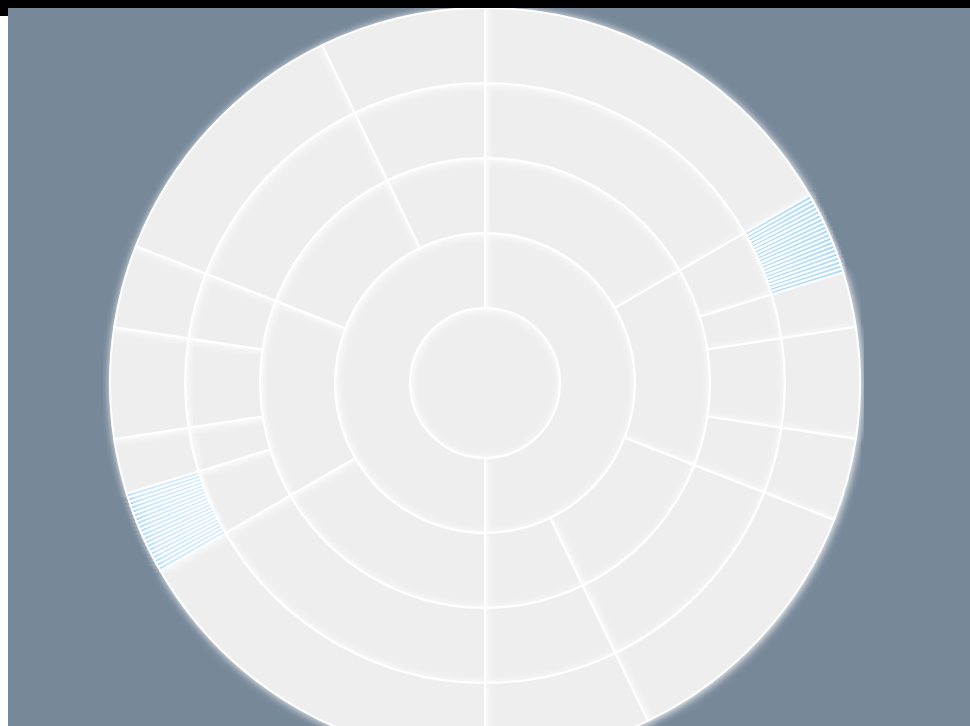
D3 v4 page, settled after 360 driven frames (6 s of simulated time); the page loaded 1 data file(s).


    $(document).ready(function () {
        var lineData = [] //added to the library specifically for line smoothing.

        var a = 1;
        var emd = new EMD3();
        var categories = ["Jan", "Feb", "Mar", "Apr", "May", "Jun", "Jul", "Aug", "Sep", "Oct", "Nov", "Dec"];
        var values = [2, 2, 2, 20, 25, 29, 21, 12, 20, 12, 2, 2];
        //emd.MakeSimpleHorBarChart(categories, values, "Some text", "aquamarine", "#chartDiv");
        var data = [
       {
           "x-axis": "",
           "High": 40,
           "Medium": 40,
           "Low": 40,
       }
         //{
         //    "x-axis": "",
         //    "RTU": 2,
         //    "Interior Lights": 30,
         //    "Exterior Lights": 271,
         //    "Thermostats": 125,
         //}
        ];
        var chartSetup = {
            xAxisKey:"x-axis",
            colors:["#02738B","#0092B1","#00A4C7"],
            yaxisTickFormat:d3.format(".2f"),
            percentageScale:false,
            yAxisText:"ekWh/sf/yr",
            metaData:[
        {
            category:"EUI",
            units: "ekWh/sf/yr",
        axisDomain:[0,120],
        itemLegend:true,
        "items":[{
            name:"BranchEUI",
            value:60,
            color: "#222222",
            type:"line"
        },
        {
            name:"TargetEUI",
            value:50,
            color: "#24D936",
            type:"circle"
        },
        {
            name:"PortfolioEUI",
            value:100,
            color: "#FF932F",
            type:"circle"
        }]
    },
    ]
    }
        emd.makeSunburstChart("#chartDiv"); //alternatively allow to pass in data vs. load external data vs. ajax etc.
        
    });

    $("#slider").on("change", function () {
        console.log(this.value)
        //update();
        //$("#range").html($("#slider").val());
        //clearInterval(timer);
        //$("button").html("Play");
    });

    function add(a, b) {
        return a + b;
    }



    

// ── EMD3.js
function DataSampling(dataInbound) {
    this.maxDataLength = 1000;
    this.dataArray = dataInbound;
    this.startArrLength = this.dataArray.length
    this.endArray = [];
    this.minObject = {};
    this.maxObject = {};
}

DataSampling.prototype = {
    constructor: DataSampling,
    SimpleDownSample: function () {
        
        var skipCount = Math.ceil(this.startArrLength / this.maxDataLength);
        console.log("Skipcount:", skipCount)
        for(var i = 0; i < this.startArrLength; i+=skipCount)
        {
            var index = i / skipCount;
            console.log(index)
            this.endArray[index] = this.dataArray[i];
            if (this.startArrLength - i < skipCount) {
                break;
            }
        }
        //sort, then find min and max
        var b = [].concat(this.dataArray); // clones "a"
        b.sort(function (a, b) { return a.value - b.value; });
        this.minObject = b[0];
        this.maxObject = b[b.length - 1];
        //var min = Math.max.apply(Math, this.dataArray.map(function (o) { return o.value; })) //include max
        
        //var max = Math.min.apply(Math, this.dataArray.map(function (o) { return o.value; })) //include min
        this.endArray.push(this.maxObject);
        this.endArray.push(this.minObject);
        this.endArray.sort(function (a, b) {
            // Turn your strings into dates, and then subtract them
            // to get a value that is either negative, positive, or zero.
            return (b.timestamp - a.timestamp);
        });

        console.log("Downsampled array:", this.endArray)

    }
}

function FilterFunctions() {
}

FilterFunctions.prototype = {
    filterSites: function(sitename) {
        return function(obj) {
            if(obj.Site == sitename) return true;
        }
    },
    filterSpaceUsageTypes: function(usage){
        return function(obj) {
            if(obj.SpaceUsageType == usage) return true;
        }
    },
    filterPodBuildOuts: function(build)
    {
        return function (obj) {
            if (obj.PodBuildOutType == build) return true;
        }
    },
    filterPodUsages: function(usage){
        return function (obj) {
            if (obj.PodUsageType == usage) return true;
        }
    },
    getUnique: function (array, key) {
        var coll = array.map(function (obj) { return obj[key]; });
        var unique = coll.filter(function (v, i) { return coll.indexOf(v) == i; })
        //please remove nulls
        unique = unique.filter(function (obj) { return obj !== null; })
        return unique;
    }
}

function FlareBase(name,value,obj) {
    this.instance = { "name": name, "value": value, "other":obj }
}
FlareBase.prototype = {
    constructor: FlareBase
}

function FlareParent(name,children, obj)
{
    console.log(obj)
    this.instance = { "name": name, "children": children, "other": obj }
}
FlareParent.prototype = {
    constructor:FlareParent
}

function Flare(filetype) {
    this.flareJson = {};
    this.fileType = filetype; //reserved for future, sets a flag that will cause a switch in the produceFlare method below
    this.SpaceUsageType = { 0: "RESERVED", 1: "CONTRACTED" }
    this.PodBuildoutType = { 0: "FREE", 1: "BUILT" }
    this.PodUsageType = { 0: "PROD", 1: "DR" }
}

Flare.prototype = {
    constructor: Flare,
    //produceFlare: function (data) { //deprecated
    //    //reserve for future to switch based on the filetype passed in
    //    //for now, we are expecting an array of objects.
    //    //it is assumed that there is only one client present in this dataset.  Multiple clients would call instances of Flare
    //    filters = new FilterFunctions();
    //    var client = filters.getUnique(data, "Client");
    //    //console.log("Client", client[0]);

    //    var uniqueSites = filters.getUnique(data, "Site");
    //    //console.log("Unique Sites", uniqueSites);
    //    this.flareJson = new FlareParent(client[0], []).instance;
    //    for (var site = 0; site < uniqueSites.length; site++)
    //    {
    //        //console.log("Working on site", uniqueSites[site]);
    //        var siteCollection = data.filter(filters.filterSites(uniqueSites[site]))
    //        //console.log("Site collection", siteCollection);
    //        if (siteCollection.length == 1) {
    //            //this implies that there is only one object, the object's total value
    //            var obj = new FlareBase(uniqueSites[site], siteCollection[0].SqFt).instance;
    //            this.flareJson.children.push(obj);
    //        }
    //        else
    //        {
    //            var parent = new FlareParent(uniqueSites[site], []).instance;
    //            this.flareJson.children.push(parent);

    //            var uniqueSpaceUsageTypes = filters.getUnique(siteCollection, "SpaceUsageType");
    //            console.log(uniqueSpaceUsageTypes);
    //            for (var sut = 0; sut < uniqueSpaceUsageTypes.length; sut++) {
    //                //console.log("Working on site", uniqueSpaceUsageTypes[sut]);
    //                var spaceUsageCollection = siteCollection.filter(filters.filterSpaceUsageTypes(uniqueSpaceUsageTypes[sut]));
    //                //console.log("Space Usage Collection:", spaceUsageCollection);
    //                if (spaceUsageCollection.length == 1) {
    //                    //this implies that there is only one object, the object's total value
    //                    var obj2 = new FlareBase(uniqueSpaceUsageTypes[sut], spaceUsageCollection[0].SqFt).instance;
    //                    parent.children.push(obj2);
    //                }
    //                else {

    //                    var parent2 = new FlareParent(uniqueSpaceUsageTypes[sut], []).instance;
    //                    parent.children.push(parent2);
    //                    var uniquePodBuildOutTypes = filters.getUnique(spaceUsageCollection, "PodBuildOutType");
    //                    //console.log("Unique Pod Build Outs", uniquePodBuildOutTypes);
    //                    for (var upbt = 0; upbt < uniquePodBuildOutTypes.length; upbt++) {
    //                        //console.log("Working on PodBuildOut", uniquePodBuildOutTypes[upbt]);
    //                        var podBuildOutCollections = spaceUsageCollection.filter(filters.filterPodBuildOuts(uniquePodBuildOutTypes[upbt]));
    //                        //console.log("Pod Build Out Collections", podBuildOutCollections);
    //                        if (podBuildOutCollections.length == 1)
    //                        {
    //                            //this implies that there is only one object, the object's total value
    //                            var obj3 = new FlareBase(uniquePodBuildOutTypes[upbt], podBuildOutCollections[0].SqFt).instance;
    //                            parent2.children.push(obj3);
    //                        }
    //                        else
    //                        {
    //                            var parent3 = new FlareParent(uniquePodBuildOutTypes[upbt], []).instance;
    //                            parent2.children.push(parent3);

    //                            var uniquePodUsageTypes = filters.getUnique(podBuildOutCollections, "PodUsageType");
    //                            //console.log("Unique Pod Usage Types", uniquePodUsageTypes)
    //                            for (var uput = 0; uput < uniquePodUsageTypes.length; uput++) {
    //                                //console.log("Working on unique pod usage types", uniquePodUsageTypes[uput]);
    //                                var podUsageCollection = siteCollection.filter(filters.filterPodUsages(uniquePodUsageTypes[uput]));
    //                                //console.log("Pod Usage Collection:", podUsageCollection);

    //                                //at the end of the line (the lowest nest, we do not check the collection size, we always draw "pods"
    //                                //make the final pods
    //                                var parent4 = new FlareParent(uniquePodUsageTypes[uput], []).instance;
    //                                parent3.children.push(parent4);
    //                                for(var pod = 0; pod < podUsageCollection.length; pod++)
    //                                {
    //                                    var obj5 = new FlareBase(podUsageCollection[pod].PodName, podUsageCollection[pod].SqFt).instance;
    //                                    parent4.children.push(obj5);
    //                                }
                                    
    //                            }
    //                        }
    //                    }
    //                }
    //            }
    //        }
    //    }
    //},
    produceFlareComplete: function (data) {
        console.log("Produce Flare Complete Data provided ", data)
        var other = {
            "provision_ratio": data.kW / data.PCL,
            "kW": data.kW,
            "PCL": data.PCL
        }
        this.flareJson = new FlareParent(data.Name, [], other).instance; //client parent
        var sitesArray = data.Sites
        for(var s = 0; s< sitesArray.length; s++)
        {
            var reservedSpaces = sitesArray[s].ReservedSpaces;
            //console.log("Found reserved space:", reservedSpaces);
            var contractedSpaces = sitesArray[s].ContractedSpaces;
            //console.log("Found contracted spaces:", contractedSpaces);
            if(reservedSpaces.length > 0) //should never be equal to zero?
            {
                //there is only one reservedSpace
                if (contractedSpaces.length == 0) { //should never be equal to zero?
                    //there are no contracted spaces, only reserved
                    //just make the sites
                    //this route has never been tested!!
                    //TODO: fix this!
                    //console.log("Fix this!!!!!!!!!");
                    var other = {
                        "provision_ratio": sitesArray[s].kW / sitesArray[s].PCL,
                        "kW": sitesArray[s].kW,
                        "PCL": sitesArray[s].PCL
                    }
                    var site_childObj = new FlareBase(sitesArray[s].Name, sitesArray[s].ReservedSqFt, other).instance;
                    this.flare.children.push(site_childObj);
                    //don't add contracted, because there is no contracted (special??  talk to gregor)
                }
                else {
                    //still have to make contracted spaces, which do have pods
                    var site_children = []; //in this case, these are contractedSpaces
                    var other = {
                        "provision_ratio": sitesArray[s].kW / sitesArray[s].PCL,
                        "kW": sitesArray[s].kW,
                        "PCL": sitesArray[s].PCL
                    }
                    var siteParent = new FlareParent(sitesArray[s].Name, site_children, other).instance;
                    this.flareJson.children.push(siteParent);

                    for(var cs = 0; cs < contractedSpaces.length; cs++) //at least one contracted space
                    {
                        var contractSpace = contractedSpaces[cs];
                        //make the contractedSpacesParent
                        var contractedSpaceChildren = [];
                        
                        
                        //figure out if there needs to be a "FreeSqFt" Pod and Rack to fill out
                        if (contractedSpaces[cs].FreeSqFt == contractSpace.SqFt)
                        {
                            var contractedSpacesParent = new FlareParent("Contracted Space-" + cs, contractedSpaceChildren, {"provision_ratio":0}).instance;
                            site_children.push(contractedSpacesParent);
                            var freePod = {}
                            var podChild = []
                            freePod = new FlareParent("Free Pod Space",podChild,{"provision_ratio":0}).instance;
                            var freeRack = new FlareBase("Free Pod Space Empty Rack Space", contractSpace.SqFt,{"provision_ratio":0}).instance;
                            freePod.children.push(freeRack);
                            contractedSpaceChildren.push(freePod);
                        }
                        else
                        {
                            var contractedSpacesParent = new FlareParent("Contracted Space-" + cs, contractedSpaceChildren, { "provision_ratio": contractSpace.kW / contractSpace.PCL }).instance;
                            site_children.push(contractedSpacesParent);
                            //does the contracted space have pods or not?
                            if (contractSpace.Pods.length == 0) {
                                console.log("This is weird behavior...")
                            }
                            else {
                                //contracted space that is at least partially filled with pods
                                for(var pp = 0; pp < contractSpace.ProdPods.length;pp++)
                                {
                                    var currentPod = contractSpace.ProdPods[pp];
                                    //does it have racks?...if not, make an empty rack beneath
                                    if(currentPod.Racks.length == 0)
                                    {
                                        var emptyPod = {};
                                        var emptyPodChildren = [];
                                        
                                        emptyPod = new FlareParent(currentPod.Name, emptyPodChildren,{"provision_ratio":0}).instance;
                                        var freeRack = new FlareBase(currentPod.Name + " Empty Rack Space", currentPod.SqFt,{"provision_ratio":0}).instance;
                                        emptyPod.children.push(freeRack);
                                        contractedSpaceChildren.push(emptyPod);
                                        //console.log("Contracted Space Prod Pod with no Racks", contractedSpaces[cs].ProdPods[pp]);
                                        //console.log("Completed flare:", contractedSpaceChildren);
                                    }
                                    else
                                    {
                                        //console.log("Contracted Space Prod Pod with Racks", currentPod);
                                        //it does have racks
                                        var racks = currentPod.Racks;
                                        var rackCt = racks.length;
                                        var sqFt_per_rack = currentPod.SqFt / rackCt; //this is artificial because no other way...
                                        var Pod = {};
                                        var PodRacks = [];

                                        Pod = new FlareParent(currentPod.Name, PodRacks, {"provision_ratio":currentPod.kW/currentPod.PCL}).instance;
                                        for(var r = 0; r < racks.length; r++)
                                        {
                                            var Rack = new FlareBase(racks[r].Name, sqFt_per_rack, {"provision_ratio":racks[r].kW/racks[r].PCL}).instance;
                                            PodRacks.push(Rack);
                                            
                                        }
                                        contractedSpaceChildren.push(Pod);
                                        //console.log("Completed flare:", contractedSpaceChildren);
                                        //add empty rack space?  Right now there is no way to see if there is "Free Space" for racks in a pod...
                                    }
                                }
                                for(var drp = 0; drp < contractSpace.DRPods.length; drp++)
                                {
                                    var currentPod = contractSpace.DRPods[drp];
                                    //does it have racks?...if not, make an empty rack beneath
                                    if (currentPod.Racks.length == 0) {
                                        var emptyPod = {};
                                        var emptyPodChildren = [];
                                        emptyPod = new FlareParent(currentPod.Name, emptyPodChildren,{"provision_ratio":0}).instance;
                                        var freeRack = new FlareBase(currentPod.Name + " Empty Rack Space", currentPod.SqFt, {"provision_ratio":0}).instance;
                                        emptyPod.children.push(freeRack);
                                        contractedSpaceChildren.push(emptyPod);
                                        //console.log("Contracted Space DR Pod with no Racks", contractedSpaces[cs].DRPods[pp]);
                                        //console.log("Completed flare:", contractedSpaceChildren);
                                    }
                                    else {
                                        //it does have racks
                                        var racks = currentPod.Racks;
                                        var rackCt = racks.length;
                                        var sqFt_per_rack = currentPod.SqFt / rackCt; //this is artificial because no other way...
                                        var Pod = {};
                                        var PodRacks = [];
                                        Pod = new FlareParent(currentPod.Name, PodRacks,{"provision_ratio":currentPod.kW/currentPod.PCL}).instance;
                                        for (var r = 0; r < racks.length; r++) {
                                            var Rack = new FlareBase(racks[r].Name, sqFt_per_rack, {"provision_ratio":racks[r].kW/racks[r].PCL}).instance;
                                            PodRacks.push(Rack);
                                        }
                                        contractedSpaceChildren.push(Pod);
                                        //console.log("Completed flare:", contractedSpaceChildren);
                                        //add empty rack space?  Right now there is no way to see if there is "Free Space" for racks in a pod...
                                    }
                                }
                                //make a pod that is "Free" with contractedSpaces[cs].FreeSqFt
                                var FreeSpacePod = {}
                                var FreeSpacePod_children = [];
                                FreeSpacePod = new FlareParent("Unused Pod Space", FreeSpacePod_children, { "provision_ratio": 0 }).instance;
                                var FreeRack = new FlareBase("Unused Pod Space Empty Rack Space", contractSpace.FreeSqFt,{"provision_ratio":0}).instance;
                                FreeSpacePod_children.push(FreeRack)
                                contractedSpaceChildren.push(FreeSpacePod);
                                //console.log("Empty pod for contracted space FreeSqFt", contractedSpaces[cs].Name);
                                //console.log("Completed flare:", contractedSpaceChildren);
                            }
                        }
                    }

                    for (var rs = 0; rs < reservedSpaces.length; rs++) //at least one contracted space
                    {
                        var reservedSpace = reservedSpaces[rs];
                        //make the contractedSpacesParent
                        var reservedSpaceChildren = [];


                        //figure out if there needs to be a "FreeSqFt" Pod and Rack to fill out
                        if (reservedSpace.BuiltSqFt == 0) {
                            var reservedSpacesParent = new FlareParent("Reserved Space-" + rs, reservedSpaceChildren, {"provision_ratio":0}).instance;
                            site_children.push(reservedSpacesParent);
                            var freePod = {}
                            var podChild = []
                            freePod = new FlareParent("Free Pod Space", podChild, { "provision_ratio": 0 }).instance;
                            var freeRack = new FlareBase("Free Pod Empty Rack Space", reservedSpace.SqFt, {"provision_ratio":0}).instance;
                            freePod.children.push(freeRack);
                            reservedSpaceChildren.push(freePod);
                        }
                        //else {
                        //    var reservedSpacesParent = new FlareParent("Reserved Space-" + cs, reservedSpaceChildren, reservedSpace.kW / reservedSpace.PCL).instance;
                        //    site_children.push(reservedSpacesParent);
                        //    //does the contracted space have pods or not?
                        //    if (contractSpace.Pods.length == 0) {
                        //        console.log("This is weird behavior...")
                        //    }
                        //    else {
                        //        //contracted space that is at least partially filled with pods
                        //        for (var pp = 0; pp < reservedSpace.ProdPods.length; pp++) {
                        //            var currentPod = reservedSpace.ProdPods[pp];
                        //            //does it have racks?...if not, make an empty rack beneath
                        //            if (currentPod.Racks.length == 0) {
                        //                var emptyPod = {};
                        //                var emptyPodChildren = [];

                        //                emptyPod = new FlareParent(currentPod.Name, emptyPodChildren, 0).instance;
                        //                var freeRack = new FlareBase(curentPod.Name +" Empty Rack Space", currentPod.SqFt, 0).instance;
                        //                emptyPod.children.push(freeRack);
                        //                reservedSpaceChildren.push(emptyPod);
                        //                //console.log("Contracted Space Prod Pod with no Racks", contractedSpaces[cs].ProdPods[pp]);
                        //                //console.log("Completed flare:", contractedSpaceChildren);
                        //            }
                        //            else {
                        //                //console.log("Contracted Space Prod Pod with Racks", currentPod);
                        //                //it does have racks
                        //                var racks = currentPod.Racks;
                        //                var rackCt = racks.length;
                        //                var sqFt_per_rack = currentPod.SqFt / rackCt; //this is artificial because no other way...
                        //                var Pod = {};
                        //                var PodRacks = [];

                        //                Pod = new FlareParent(currentPod.Name, PodRacks, currentPod.kW / currentPod.PCL).instance;
                        //                for (var r = 0; r < racks.length; r++) {
                        //                    var Rack = new FlareBase(racks[r].Name, sqFt_per_rack, racks[r].kW / racks[r].PCL).instance;
                        //                    PodRacks.push(Rack);

                        //                }
                        //                reservedSpaceChildren.push(Pod);
                        //                //console.log("Completed flare:", contractedSpaceChildren);
                        //                //add empty rack space?  Right now there is no way to see if there is "Free Space" for racks in a pod...
                        //            }
                        //        }
                        //        for (var drp = 0; drp < contractSpace.DRPods.length; drp++) {
                        //            var currentPod = contractSpace.DRPods[drp];
                        //            //does it have racks?...if not, make an empty rack beneath
                        //            if (currentPod.Racks.length == 0) {
                        //                var emptyPod = {};
                        //                var emptyPodChildren = [];
                        //                emptyPod = new FlareParent(currentPod.Name, emptyPodChildren, 0).instance;
                        //                var freeRack = new FlareBase(currentPod.Name+ " Empty Rack Space", currentPod.SqFt, 0).instance;
                        //                emptyPod.children.push(freeRack);
                        //                reservedSpaceChildren.push(emptyPod);
                        //                //console.log("Contracted Space DR Pod with no Racks", contractedSpaces[cs].DRPods[pp]);
                        //                //console.log("Completed flare:", contractedSpaceChildren);
                        //            }
                        //            else {
                        //                //it does have racks
                        //                var racks = currentPod.Racks;
                        //                var rackCt = racks.length;
                        //                var sqFt_per_rack = currentPod.SqFt / rackCt; //this is artificial because no other way...
                        //                var Pod = {};
                        //                var PodRacks = [];
                        //                Pod = new FlareParent(currentPod.Name, PodRacks, currentPod.kW / currentPod.PCL).instance;
                        //                for (var r = 0; r < racks.length; r++) {
                        //                    var Rack = new FlareBase(racks[r].Name, sqFt_per_rack, racks[r].kW / racks[r].PCL).instance;
                        //                    PodRacks.push(Rack);
                        //                }
                        //                reservedSpaceChildren.push(Pod);
                        //                //console.log("Completed flare:", contractedSpaceChildren);
                        //                //add empty rack space?  Right now there is no way to see if there is "Free Space" for racks in a pod...
                        //            }
                        //        }
                        //        //make a pod that is "Free" with contractedSpaces[cs].FreeSqFt
                        //        var FreeSpacePod = {}
                        //        var FreeSpacePod_children = [];
                        //        FreeSpacePod = new FlareParent("Unused Space", FreeSpacePod_children, 0).instance;
                        //        var FreeRack = new FlareBase("Unused Space Free Rack Space", reservedSpace.FreeSqFt, 0).instance;
                        //        FreeSpacePod_children.push(FreeRack)
                        //        reservedSpaceChildren.push(FreeSpacePod);
                        //        //console.log("Empty pod for contracted space FreeSqFt", contractedSpaces[cs].Name);
                        //        //console.log("Completed flare:", contractedSpaceChildren);
                        //    }
                        //}
                    }
                }
            }
            else //No reserved space?
            {
                if (contractedSpaces.length > 0) {
                    //don't make contracted spaces in the flare

                    //still have to make reserved spaces, which have no pods 
                }
                else {
                    //the least likely to happen, has not been tested.
                }
            }
        }

    }
}

function EMD3() {
    this.aDiv = "";
}

EMD3.prototype = {
    constructor: EMD3,
	simpleMovingAverage: function(data,neighborCount){
		//creates a simpleUnweightedMovingAverage based on the neighborcount, and returns the timeseries data to the caller.
		var arrLength = data.length - (neighborCount - 1);
		var mats = []
		var matsct = 0;
		for(var i = 0; i < data.length; i++)
		{
			var ma = 0;
			var t = new Date();
			var mdpt = Math.ceil(neighborCount/2.0);
			var traverse = neighborCount - mdpt;
			if(i < mdpt - 1) continue;
				
			ma += data[i].value;
			t = data[i].timestamp;
			//go negative
			for(var n = 1; n <= traverse; n++)
			{
				ma += data[i-n].value;
			}
			//go positive
			for(var p = 1; p <= traverse; p++)
			{
				ma += data[i+p].value;
			}
			ma = ma / neighborCount;
			var obj = {
				value:ma,
				timestamp:t
			}
			mats.push(obj);
			matsct++;
			if(matsct == arrLength) break;
		}
		console.log("Moving average",mats)
		return mats
	},
	makeSunburstChart: function(divname)
	{

	    var formatNumber = d3.format(".2");

	    var margin = { top: 20, right: 20, bottom: 30, left: 50 },
            width = parseInt(d3.select(divname).style('width'), 10) - margin.left - margin.right,
            height = parseInt(d3.select(divname).style('height'), 10) - margin.top - margin.bottom,
	        radius = Math.min(width, height) / 2;


	    console.log(width, height);
	    var x = d3.scaleLinear()
            .range([0, 2 * Math.PI]);

	    var y = d3.scaleLinear()
            .range([0, radius]);

	    var colorRange = ["#E7601F", "#F6834B", "#FFB981", "#FFD2BC", "#006666", "#2E97E2", "#61B1EB", "#8CCDFF", "#D1EBFF", "#EEEEEE"];
	    colorRange.reverse();
        var color = d3.scaleQuantize()
            .domain([0, 1])
            .range(colorRange);

	    var partition = d3.partition();

	    var arc = d3.arc()
            .startAngle(function (d) { return Math.max(0, Math.min(2 * Math.PI, x(d.x0))); })
            .endAngle(function (d) { return Math.max(0, Math.min(2 * Math.PI, x(d.x1))); })
            .innerRadius(function (d) { return Math.max(0, y(d.y0)); })
            .outerRadius(function (d) { return Math.max(0, y(d.y1)); });


	    var svg = d3.select(divname).append("svg")
            .attr("width", width)
            .attr("height", height)
            .append("g")
            .attr("transform", "translate(" + width / 2 + "," + height / 2 + ")");

	    // filters go in defs element
	    var defs = svg.append("defs");

	    // create filter with id #drop-shadow
	    // height=130% so that the shadow is not clipped
	    var filter = defs.append("filter")
            .attr("id", "drop-shadow")
            .attr("width", "115%")
            .attr("height", "115%");

	    // SourceAlpha refers to opacity of graphic that this filter will be applied to
	    // convolve that with a Gaussian with standard deviation 3 and store result
	    // in blur
	    filter.append("feGaussianBlur")
            .attr("in", "SourceAlpha")
            .attr("stdDeviation", 4)
            .attr("result", "blur");

	    //filter.append("feSpecularLighting")
        //    .attr("in", "blur")
        //    .attr("surfaceScale", 5)
        //    .attr("specularExponent", 20)
        //    .attr("lighting-color", "#ffffff")
        //    .attr("result", "specOut");



	    filter.append('feColorMatrix')
          .attr('in', 'specOut')
          .attr('type', 'matrix')
          .attr('values', '1 0 0 0 1  0 1 0 0 1  0 0 1 0 1  0 0 0 1 0')
          .attr("result", "colorBlur");

	    // translate output of Gaussian blur to the right and downwards with 2px
	    // store result in offsetBlur
	    filter.append("feOffset")
            .attr("in", "colorBlur")
            //.attr("color","#ffffff")
            .attr("dx", 1)
            .attr("dy", 1)
            .attr("result", "offsetBlur");

	    // overlay original SourceGraphic over translated blurred opacity by using
	    // feMerge filter. Order of specifying inputs is important!
	    var feMerge = filter.append("feMerge");

	    feMerge.append("feMergeNode")
            .attr("in", "offsetBlur")
	    feMerge.append("feMergeNode")
            .attr("in", "SourceGraphic");


	    d3.json("sunburst_story.json", function (error, retdata) {
	        if (error) {
	            console.log("Error: ", error)
	            throw error;
	        }

	        //reformat data
	        var flare = new Flare();
	        //flare.produceFlare(retdata);
	        //console.log("Final root json", flare.flareJson);
	        flare.produceFlareComplete(retdata);
	        console.log("Final root json", flare.flareJson);

	        //turn into something I can throw into d3.hierarchy and subsequently pass in as root
	        var root = d3.hierarchy(flare.flareJson);
	        root.sum(function (d) { //console.log(d.value); 
	            return d.value;
	        });
	        svg.selectAll("path")
                .data(partition(root).descendants())
              .enter().append("path")
                .attr("d", arc)
                .attr("stroke", "#ffffff")
                .attr("stroke-width","2px")
                .style("fill", function (d) { 
                    return color(d.data.other.provision_ratio);
                })
                .style("filter", "url(#drop-shadow)")
                //.attr("class","flare-section")
                .on("mouseover", function (d) {
                    //console.log(this);
                    var arc = d3.select(this)
                        .transition()
                        .duration(200)
                        .attr("stroke", "#bbbbbb")
                        .attr("stroke-width", "6px")
                        //.transition()
                        //.duration(700)
                        //.attr("stroke", "#ffffff")
                        //.attr("stroke-width", "2px")
                        //.style("fill", "purple")
                })
                .on("mouseout", function (d) {
                    d3.select(this)
                        .transition()
                        .duration(10)
                        .attr("stroke", "#ffffff")
                        .attr("stroke-width", "2px")
                        //.style("fill", function (d) { return color(d.data.other.provision_ratio); })
                })
                .on("click", function (d) { console.log(d); click(this, d, arcTweenClick); })
              .append("title")
                .text(function (d) {
                    //console.log(d)
                    var t = d.data.name + "\n";
                    t += d.value + " Square Feet" + "\n";
                    t+= formatNumber(d.data.other.provision_ratio * 100) + "% of provisioned capacity";
                    return t;
                });
	    });

        //used to zoom in and out on the sunburst
	    function arcTweenClick(d) {
	        svg.transition()
                .duration(750)
                .tween("scale", function () {
                    var xd = d3.interpolate(x.domain(), [d.x0, d.x1]),
                        yd = d3.interpolate(y.domain(), [d.y0, 1]),
                        yr = d3.interpolate(y.range(), [d.y0 ? 20 : 0, radius]);
                    return function (t) { x.domain(xd(t)); y.domain(yd(t)).range(yr(t)); };
                })
              .selectAll("path")
                .attrTween("d", function (d) { return function () { return arc(d); }; });
	    }

	    function click(a, d, callback) {
	        console.log("Passed to click", a);
	        d3.select(a)
                .attr("stroke", "#ffffff")
                .attr("stroke-width", "2px")
	            callback(d);
	    }

	    d3.select(self.frameElement).style("height", height + "px");

    },
	makeUnivariateChartData2:function (data, markers) {
          var svgWidth  = 960,
              svgHeight = 500,
              margin = { top: 20, right: 20, bottom: 40, left: 40 },
                chartWidth  = svgWidth  - margin.left - margin.right,
                chartHeight = svgHeight - margin.top  - margin.bottom;

        var x = d3.time.scale().range([0, chartWidth])
                  .domain(d3.extent(data, function (d) { return d.date; })),
            y = d3.scale.linear().range([chartHeight, 0])
                  .domain([0, d3.max(data, function (d) { return d.pct95; })]);

        var xAxis = d3.svg.axis().scale(x).orient('bottom')
                      .innerTickSize(-chartHeight).outerTickSize(0).tickPadding(10),
            yAxis = d3.svg.axis().scale(y).orient('left')
                      .innerTickSize(-chartWidth).outerTickSize(0).tickPadding(10);

        var svg = d3.select('body').append('svg')
          .attr('width',  svgWidth)
          .attr('height', svgHeight)
          .append('g')
            .attr('transform', 'translate(' + margin.left + ',' + margin.top + ')');

        // clipping to start chart hidden and slide it in later
        var rectClip = svg.append('clipPath')
          .attr('id', 'rect-clip')
          .append('rect')
            .attr('width', 0)
            .attr('height', chartHeight);

        addAxesAndLegend(svg, xAxis, yAxis, margin, chartWidth, chartHeight);
        drawPaths(svg, data, x, y);
        startTransitions(svg, chartWidth, chartHeight, rectClip, markers, x);

            function drawPaths(svg, data, x, y) {
                var upperOuterArea = d3.svg.area()
                  .interpolate('basis')
                  .x(function (d) { return x(d.date) || 1; })
                  .y0(function (d) { return y(d.pct95); })
                  .y1(function (d) { return y(d.pct75); });

                var upperInnerArea = d3.svg.area()
                  .interpolate('basis')
                  .x(function (d) { return x(d.date) || 1; })
                  .y0(function (d) { return y(d.pct75); })
                  .y1(function (d) { return y(d.pct50); });

                var medianLine = d3.svg.line()
                  .interpolate('basis')
                  .x(function (d) { return x(d.date); })
                  .y(function (d) { return y(d.pct50); });

                var lowerInnerArea = d3.svg.area()
                  .interpolate('basis')
                  .x(function (d) { return x(d.date) || 1; })
                  .y0(function (d) { return y(d.pct50); })
                  .y1(function (d) { return y(d.pct25); });

                var lowerOuterArea = d3.svg.area()
                  .interpolate('basis')
                  .x(function (d) { return x(d.date) || 1; })
                  .y0(function (d) { return y(d.pct25); })
                  .y1(function (d) { return y(d.pct05); });

                svg.datum(data);

                svg.append('path')
                  .attr('class', 'area upper outer')
                  .attr('d', upperOuterArea)
                  .attr('clip-path', 'url(#rect-clip)');

                svg.append('path')
                  .attr('class', 'area lower outer')
                  .attr('d', lowerOuterArea)
                  .attr('clip-path', 'url(#rect-clip)');

                svg.append('path')
                  .attr('class', 'area upper inner')
                  .attr('d', upperInnerArea)
                  .attr('clip-path', 'url(#rect-clip)');

                svg.append('path')
                  .attr('class', 'area lower inner')
                  .attr('d', lowerInnerArea)
                  .attr('clip-path', 'url(#rect-clip)');

                svg.append('path')
                  .attr('class', 'median-line')
                  .attr('d', medianLine)
                  .attr('clip-path', 'url(#rect-clip)');
            }
        },
    makeUnivariateOutlierLineChart: function(divname) {
        var margin = { top: 20, right: 20, bottom: 30, left: 50 },
            width = parseInt(d3.select(divname).style('width'), 10) - margin.left - margin.right,
            height = parseInt(d3.select(divname).style('height'), 10) - margin.top - margin.bottom;

        var formatDate = d3.timeParse("%d-%b-%y %H:%M:%S");

        var x = d3.scaleTime()
            .range([0, width]);

        var y = d3.scaleLinear()
            .range([height, 0]);

        var line = d3.line()
            .x(function (d) { return x(d.timestamp); })
            .y(function (d) { return y(d.value); });
				
		var smoothLine = d3.line()
            .x(function (d) { return x(d.timestamp); })
            .y(function (d) { return y(d.value); })
			.curve(d3.curveCatmullRom.alpha(0.5));

        var svg = d3.select(divname).append("svg")
            .attr("width", width + margin.left + margin.right)
            .attr("height", height + margin.top + margin.bottom)
            .append("g")
            .attr("transform", "translate(" + margin.left + "," + margin.top + ")");

        //loads the original data
        d3.csv("mainkw - test data.csv", type, function (error, data) {
            //downsample the data
            debugger;
            var smpl = new DataSampling(data);
            smpl.SimpleDownSample();
            data = smpl.endArray;
            lineData = data;
            if (error) {
                console.log("Error: ",error)
                throw error;
            }
            x.domain(d3.extent(data, function (d) { return d.timestamp; })); //this needs to be updated based on the new highpoint defined by the slider
            y.domain(d3.extent(data, function (d) { return d.value; })); //this needs to be updated based on the new minpoint defined by the slider

            svg.append("g")
                .attr("class", "axis axis--x")
                .attr("transform", "translate(0," + height + ")")
                .call(d3.axisBottom(x));

            svg.append("g")
                .attr("class", "axis axis--y")
                .call(d3.axisLeft(y))
                .append("text")
                .attr("class", "axis-title")
                .attr("transform", "rotate(-90)")
                .attr("y", 6)
                .attr("dy", ".71em")
                .style("text-anchor", "end")
                .text("Price ($)");
                
            svg.append("path")
                .datum(data)
                .attr("class", "line")
                .attr("id", "orig")
                .attr("d", line);
					
			//we are going to automatically calculate the moving average, but this should preferably be user-defined?
			//d3.select("#chartDiv")._groups[0][0]
			var em = new EMD3()
			var madata = em.simpleMovingAverage(lineData,13);
			lineData = madata; //this is very important!!  Should it be hardcoded?
			svg.append("path")
				.datum(madata)
				.attr("stroke","black")
				.attr("id","moving-avg")
				.attr("fill", "none")
				.attr("d",smoothLine)
				.attr("stroke-width",0.5);
        });

        //adds new lines to the graph of the existing data, keeping the originally loaded lines
        function addLines(data)
        {
            var t = d3.transition()
                .delay(0)
                .duration(5000)
                .ease(d3.easeSin);
            //remove oldLines
            var lines = d3.selectAll("path.newline")
            
            lines.remove(); 
            
            var color = '#' + 'FB5780'
            //var path = ma.select("path");
            var path = svg.append("path")
              .attr("d", line(data[0]))
              .attr("class", "newline")
              .attr("stroke", color)
              .attr("stroke-width", "2")
              .attr("fill", "none");        

            var totalLength = path.node().getTotalLength();

            path
              .attr("stroke-dasharray", totalLength + " " + totalLength)
              .attr("stroke-dashoffset", totalLength)
              .transition(t)
                .attr("stroke-dashoffset", 0);

            var path2 = svg.append("path")
              .attr("d", line(data[1]))
              .attr("class","newline")
              .attr("stroke", color)
              .attr("stroke-width", "2")
              .attr("fill", "none");
            console.log("Path 2: ",path2)
            var totalLength2 = path2.node().getTotalLength();
            path2
              .attr("stroke-dasharray", totalLength2 + " " + totalLength2)
              .attr("stroke-dashoffset", totalLength2)
              .transition(t)
                .attr("stroke-dashoffset", 0);

            //d3.area(data) tried and failed
            //var area = d3.area(data) //also failed
            //    .x(function (d) { return x(d.data[0].timestamp); })
            //    .y1(function (d) { return y(d.data[0].value); })
            //    .y0(function (d) { return y(d.data[1].value); });
            //console.log("Area:",area)  
            //var areaAboveTrafficLine = d3.svg.area()
            //  .x(trafficLine.x())
            //  .y0(trafficLine.y())
            //  .y1(0);

            //you need to check to see if you must redraw the axes
        }

        $(function () {
            $("#slider-range").slider({
                range: false,
                min: 0,
                max: 1,
                step:0.05,
                slide: function (event, ui) {
                    //var begin = d3.min([ui.values[0], data.length]);
                    //var end = d3.max([ui.values[1], 0]);
                    //console.log("begin:", begin, "end:", end);
                    console.log(ui.value)
                    newlinepositive = makeNewLine(lineData, ui.value)
                    //console.log("New positive",newlinepositive);
                    newlinenegative = makeNewLine(lineData, ui.value * -1)
                    //console.log("New negative",newlinenegative);
                    addLines([newlinenegative, newlinepositive])
                }
            });
        });
        //this is a place to handle multiple dates of many parsing formats
        function type(d) {
                
            d.timestamp = d3.isoParse(d.timestamp);

            d.value = +d.value;
            return d;
        }

        function makeNewLine(data,percent)
        {
            //be sure to deep copy the array before doing something with it
            var clonedArray = JSON.parse(JSON.stringify(data))
            for(var i =0;i < data.length; i++)
            {
                clonedArray[i].value = data[i].value * (1 + percent);
                clonedArray[i].timestamp = d3.isoParse(clonedArray[i].timestamp)
            }
            return clonedArray;
        }

            
    },
    MakeSimpleHorBarChart:function(categories, values, xAxisText, barcolor, divname)
    {
        console.log("Categories:", categories.length);
        console.log("Values:", values);
        var emdt = this;
        var padding = 2;
        var width = parseInt(d3.select(divname).style('width'), 10);
        var height = parseInt(d3.select(divname).style('height'), 10);
        var yaxPad = 50;
        var xaxPad = 40;
        var padTop = 40;
        var padRight = 20;
        var barHeight = ((height - xaxPad - padTop) / categories.length) - padding * 2;

        var xScale = d3.scale.linear()
            .domain([0, d3.max(values)])
            .range([0, (width - yaxPad - padRight)]);

        var yScale = d3.scale.linear()
            .domain([0, categories.length])
            .range([0, (height - xaxPad - padding - padTop)]);

        var canvas = d3.select(divname)
            .append("svg")
            .attr("width", width)
            .attr("height", height);

        canvas.append("text")
            .attr("dy", (height - 3))
            .attr("dx", (width / 2) * .9)
            .attr("style", "font-family:Palatino")
            .attr("style", "font-size:18px")
            .text(function (d) { return xAxisText })

        canvas.append("text")
            .attr("dy", 50)
            .attr("dx", width / 2)
            .attr("style", "font-family:Palatino")
            .attr("style", "font-size:18px")
            .text(function (d) {
                var sum = values.reduce(emdt.add, 0);
                return "Annual Projected Cost Penalty: $" + sum;
            })

        var xAxis = d3.svg.axis()
            .orient("bottom")
            .scale(xScale)
            .tickSize(2);

        var yAxis = d3.svg.axis()
            .orient("left")
            .scale(yScale)
            .tickSize(0)
            .tickFormat(function (d, i) { return categories[i]; })
            .tickValues(d3.range(categories.length));

        var y_xis = canvas.append('g')
                            .attr("transform", "translate(" + yaxPad + "," + padTop + ")")
                            .attr('id', ('yaxis' + (Math.random() * 100).toString()))
                            .call(yAxis);

        var x_xis = canvas.append('g')
                            .attr("transform", "translate(" + yaxPad + "," + (height - xaxPad - (padding * 2)) + ")")
                            .attr('id', ('xaxis' + (Math.random() * 100).toString()))
                            .call(xAxis);

        var div = d3.select("body").append("div")
                .attr("class", "d3-tip")
                .style("opacity", 1e-6);
        //would it make sense to pass in mouseover colors, functions, etc.?
        var chart = canvas.append("g")
            .attr("transform", "translate(" + yaxPad + "," + padTop + ")")
            .attr("id", "bars")
            .selectAll("rect")
            .data(values)
            .enter()
            .append("rect")
            .attr("height", barHeight)
            .attr("x", 0)
            .attr("opacity", 0.2)
            .attr("y", function (d, i) { return (yScale(i) - barHeight / 2); })
            .attr("width", 0)
            .attr("color", "grey")
            .on("mouseover", function (d) { //will "this" work as intended?
                d3.select(this)
                    .attr("fill", "orangered")
                    .attr("opacity", 1);
                div.transition()
                    .duration(200)
                    .style("opacity", .9);
            })
            .on("mousemove", function (d, i) {
                //console.log(d)
                div.html(categories[i] + ": " + "$CAD " + values[i])
                    .style("left", (d3.event.pageX + 25) + "px")
                    .style("top", (d3.event.pageY - 20) + "px");
                //console.log(div);
            })
            .on("mouseout", function (d) {
                d3.select(this) //will "this" work as intended?
                    .attr("fill", barcolor)
                    .attr("opacity", 0.8);
                div.transition()
                    .duration(500)
                    .style("opacity", 0);
            })
            .transition()
                .delay(function (d, i) { return i * 100 })
                .duration(200)
                .attr("width", function (d, i) { return xScale(d); })
                .attr("fill", barcolor)
                .attr("opacity", 0.8);
    },
    MakeSimpleScatterPlot:function(jsondata,divname,chartSetupJson)
    {
        var margin = { top: 20, right: 20, bottom: 30, left: 40 },
        width = parseInt(d3.select(divname).style("width"), 10) - margin.left - margin.right,
        height = parseInt(d3.select(divname).style("height"), 10) - margin.top - margin.bottom;
        console.log("Width:", width);
        console.log("Height", height);
        console.log("here!")
        var x = d3.scale.linear()
            .range([0, width]);

        var y = d3.scale.linear()
            .range([height, 0]);

        var color = d3.scale.category10();

        var xAxis = d3.svg.axis()
            .scale(x)
            .orient("bottom");

        var yAxis = d3.svg.axis()
            .scale(y)
            .orient("left");

        var svg = d3.select(divname).append("svg")
            .attr("width", width + margin.left + margin.right)
            .attr("height", height + margin.top + margin.bottom)
            .append("g")
            .attr("transform", "translate(" + margin.left + "," + margin.top + ")");
        console.log("SVG", svg)

        d3.json(jsondata, function (error, data) {
            console.log("Here")
            if (error) throw error;
            console.log("Data?",data)
            data.forEach(function (d) {
                console.log(d)
                d.sepalLength = +d.sepalLength;
                d.sepalWidth = +d.sepalWidth;
            });

            x.domain(d3.extent(data, function (d) { return d.sepalWidth; })).nice();
            y.domain(d3.extent(data, function (d) { return d.sepalLength; })).nice();

            svg.append("g")
                .attr("class", "x axis")
                .attr("transform", "translate(0," + height + ")")
                .call(xAxis)
                .append("text")
                .attr("class", "label")
                .attr("x", width)
                .attr("y", -6)
                .style("text-anchor", "end")
                .text("Sepal Width (cm)");

            svg.append("g")
                .attr("class", "y axis")
                .call(yAxis)
                .append("text")
                .attr("class", "label")
                .attr("transform", "rotate(-90)")
                .attr("y", 6)
                .attr("dy", ".71em")
                .style("text-anchor", "end")
                .text("Sepal Length (cm)")

            svg.selectAll(".dot")
                .data(data)
                .enter().append("circle")
                .attr("class", "dot")
                .attr("r", 3.5)
                .attr("cx", function (d) { return x(d.sepalWidth); })
                .attr("cy", function (d) { return y(d.sepalLength); })
                .style("fill", function (d) { return color(d.species); })
                .style("opacity", 0.5)
                .style("stroke", function (d) { return color(d.species); })
                .style("stroke-width",'1.5');

            var legend = svg.selectAll(".legend")
                .data(color.domain())
                .enter().append("g")
                .attr("class", "legend")
                .attr("transform", function (d, i) { return "translate(0," + i * 20 + ")"; });

            legend.append("rect")
                .attr("x", width - 18)
                .attr("width", 18)
                .attr("height", 18)
                .style("fill", color)
                .style("opacity",0.5);

            legend.append("text")
                .attr("x", width - 24)
                .attr("y", 9)
                .attr("dy", ".35em")
                .style("text-anchor", "end")
                .text(function (d) { return d; });

        });
    },
    MakeGradientStackedBar:function(jsondata,divname,chartSetupJson)
    {
        //css styling, can be modified in case where text from axes do not fit
        var margin = {
            top: 20,
            right: 20,
            bottom: 40,
            left: 100
        },
			width = parseInt(d3.select(divname).style("width"),10) - margin.left - margin.right,
			height = parseInt(d3.select(divname).style("height"),10) - margin.top - margin.bottom,
			that = this;
        console.log("Width:", width);
        console.log("Height", height);
        var x = d3.scale.ordinal().rangeRoundBands([0, width], .3);
        //the yscale is vastly affected by the type of data being displayed
        var y = d3.scale.linear();
        if (chartSetupJson.hasOwnProperty("metaData"))
        {
            if (chartSetupJson.metaData.length > 0)
            {
                console.log(chartSetupJson.metaData[0].axisDomain)
                y.domain(chartSetupJson.metaData[0].axisDomain);
                console.log("Ydomain", y.domain())
            }
            else {
                //the domain is based upon the sum of the passed in jsondata
                if (!chartSetupJson.percentageScale) {
                    var sum = 0;
                    for (var key in jsondata[0]) {
                        if (key == chartSetupJson.xAxisKey) continue;
                        else sum += jsondata[0][key];
                    }
                    sum = sum * 1.1 //we apply 10% safety
                    y.domain([0, Math.ceil(sum / 10) * 10]); //round to the nearest 10
                }
                else {
                    y.domain([0, 1]); //as in zero to 100 percent
                }
            }
        }
        y.rangeRound([height, 0]);
        var xAxis = d3.svg.axis().scale(x).orient("bottom");
        var yAxis = d3.svg.axis().scale(y).orient("left").tickSize(6).ticks(10).tickFormat(chartSetupJson.yaxisTickFormat);//interesting you can put a format inside
        var svg = d3.select(divname)
            .append("svg")
            .attr("width", width + margin.left + margin.right)
            .attr("height", height + margin.top + margin.bottom)
            .append("g").attr("transform", "translate(" + margin.left + "," + margin.top + ")");

        var colordomain = d3.keys(jsondata[0]).filter(function (key) {
            return key !== chartSetupJson.xAxisKey; //can we pass something in to indicate what key goes on the x-axis?
        });
        var colorrange = this.processOrdinalColorRange(chartSetupJson.colors, colordomain.length); //this is the color range
        var color = d3.scale.ordinal()
            .domain(colordomain)
            .range(colorrange);

        //do we want to inject our own d3 function in here that sorts out the data accordingly?
        jsondata.forEach(function (d) {
            var y0 = 0;
            d.rates = color.domain().map(function (name) {
                return {
                    name: name,
                    y0: y0,
                    y1: y0 += +d[name],
                    amount: d[name]
                };
            });
            console.log(d.rates);
            console.log(y0)
            if(chartSetupJson.percentageScale)
            {
                d.rates.forEach(function (d) { 
                    d.y0 /= y0; console.log(y0)//why? to turn into percentages
                    d.y1 /= y0; //why? to turn into percentages
                });
            }
                
        });

        jsondata.sort(function (a, b) {
            return b.rates[0].y1 - a.rates[0].y1;
        });

        x.domain(jsondata.map(function (d) {
            return d[chartSetupJson.xAxisKey]; //take note again of the x-axis name
        }));

        //draw axes
        //svg.append("g").attr("class", "axis").attr("transform", "translate(0," + height + ")").call(xAxis); (no x-axis)
        svg.append("g").attr("class", "y axis").call(yAxis).attr("transform", "translate(" + (margin.left) + "," + (height / 2));
            
        svg.append("text")
        .attr("text-anchor", "middle")  // this makes it easy to centre the text as the transform is applied to the anchor
        .attr("transform", "translate(" + (-0.75 * margin.left) + "," + (height / 2) + ")rotate(-90)")  // text is drawn off the screen top left, move down and out and rotate
        .style("font-family", "Helvetica").style("font-size",16).style("font-weight","bold")
        .text(chartSetupJson.yAxisText);

        var startx = 0;
        var bargauge = svg.selectAll("." + chartSetupJson.xAxisKey) //where is this class developed
            .data(jsondata)
            .enter()
            .append("g")
            .attr("class", chartSetupJson.xAxisKey)
            .attr("transform", function (d) {
                startx = x(d[chartSetupJson.xAxisKey]);
                return "translate(" + x(d[chartSetupJson.xAxisKey]) + ",0)"; //again take note of the x axis call
        });

        bargauge.selectAll("rect").data(function (d) {
            return d.rates;
        }).enter().append("rect").attr("width", x.rangeBand())
        .attr("y", function (d) {
            return height;
        })
        .attr("x", function (d) {
                return -margin.right;
        }).attr("height", function (d) {
            return 0;
        }).style("fill", function (d) {
            return color(d.name);
        }).style("opacity", function (d) { return 0; })
        .transition()
            .attr("y", function (d) {
                return y(d.y1);
            }).attr("height", function (d) {
                return y(d.y0) - y(d.y1);
            }).style("opacity", function (d) { return 1; })
            .duration(1000)
            .delay(50);

        //add the metadata, if any (which is the circles and the lines
        if (chartSetupJson.metaData.length > 0)
        {
            var jsoncircles = [];
            //get circles
            var allcircles = chartSetupJson.metaData[0].items.filter(function (val) { return val.type == "circle"; })
            for (var i = 0; i < allcircles.length; i++) {
                var cirobj = {
                    "x_axis": width / 2 - margin.right,
                    "y_axis": y(allcircles[i].value),
                    "radius": 10,
                    "color": allcircles[i].color
                }
                jsoncircles.push(cirobj);
            }
            var circles = svg.selectAll("circle")
                .data(jsoncircles)
                .enter()
                .append("circle");

            var circleAttributes = circles
                .attr("cx", function (d) { return d.x_axis; })
                .attr("cy", function (d) { return height; })
                .attr("r", function (d) { return d.radius; })
                .style("fill", function (d) { return d.color; })
                .style("opacity", 0.0)
                .transition()
                .attr("cy", function (d) { return d.y_axis; })
                .style("opacity",0.9)
                .ease("elastic")
                .duration(1500)
                .delay(750);

            var jsonlines = [];
            var alllines = chartSetupJson.metaData[0].items.filter(function (val) { return val.type == "line"; })
            for(var l = 0; l<alllines.length;l++)
            {
                var lineob = {
                    "x1": startx,
                    "x2": startx+x.rangeBand(),
                    "y1": y(alllines[l].value),
                    "y2": y(alllines[l].value),
                    "stroke": alllines[l].color,
                    "stroke_width": 2
                }
                jsonlines.push(lineob);
            }
            var lines = svg.selectAll("lines")
                .data(jsonlines)
                .enter()
                .append("line");

            var lineAttr = lines
                .attr("x1", function (d) { return d.x1 - margin.right; })
                .attr("x2", function (d) { 0; })
                .attr("y1", function (d) { return d.y1; })
                .attr("y2", function (d) { return d.y2; })
                .attr("stroke", function (d) { return d.stroke; })
                .attr("stroke-width", function (d) { return d.stroke_width*1.15; })
                .attr("opacity", 0)
                .transition()
                .attr("x2", function (d) { return d.x2 - margin.right; })
                .style("opacity", 0.9)
                .ease("linear")
                .duration(1500)
                .delay(1000);
        }
    },
    loadFancyDonutNew:function(csvfinal, divname) {
    var total = 0;
    for (var i = 0; i < csvfinal.length; i++) {
        total += (csvfinal[i][1]);
    }
    var title = total.toFixed(2) + "<br/>HOURS";
    
    $(divname).highcharts({
        chart: {
            spacingBottom: 0,
            spacingTop: 0,
            spacingLeft: 0,
            spacingRight: 0,
            marginBottom: 0,
            type: 'pie',
            events: {
                load: function (e) {
                    if (this.title) { this.title.destroy(); }
                    var r = this.renderer, x = this.series[0].center[0] + this.plotLeft, y = this.series[0].center[1] + this.plotTop;
                    this.title = r.text(title, 0, 0).css({ color: '#000', fontSize: '30px' }).hide().add();
                    var bbox = this.title.getBBox();
                    this.title.attr({ x: x - (bbox.width / 2), y: y }).show();
                },
                redraw: function (e) {
                    if (this.title) { this.title.destroy(); }
                    var r = this.renderer, x = this.series[0].center[0] + this.plotLeft, y = this.series[0].center[1] + this.plotTop;
                    this.title = r.text(title, 0, 0).css({ color: '#000', fontSize: '30px' }).hide().add();
                    var bbox = this.title.getBBox();
                    this.title.attr({ x: x - (bbox.width / 2), y: y }).show();
                }
            }
        },
        title: {
            text: null,
            //align: 'center',
            verticalAlign: 'middle',
            floating: true,
            style: {fontSize: "30px"}
        },
           
        plotOptions: {
            pie: {
                shadow: false,
                dataLabels: { enabled: false },
                borderWidth: 0
            }
        },
        tooltip: {
            backgroundColor: "black",
            borderColor: "black",
            shadow: false,
            borderRadius: "0",
            style: {
                "color": "white",
                "fontSize": "14px"
            },
            formatter: function() { return '<b>'+ this.point.name +'</b>: '+ this.y; }
        },
        colors: ["#02738B", "#0092B1", "#00A4C7", "#4CBFD7", "#7CE1F6", "#D4FDD2", "#AAEFA6", "#8AE385", "#69D163", "#36B62F", "#1F9918"],
        series: [{ data: csvfinal, size: '90%', innerSize: '70%' }],
        exporting: {enabled: false},
        credits: {enabled: false}
    });
    },
    loadGenericDonut: function(divname){
        var width = parseInt(d3.select(divname).style("width"), 10),
            height = parseInt(d3.select(divname).style("height"), 10),
            radius = Math.min(width, height) / 2;

        var color = d3.scale.ordinal()
            .range(["#98abc5", "#8a89a6", "#7b6888", "#6b486b", "#a05d56", "#d0743c", "#ff8c00"]);

        var arc = d3.svg.arc()
            .outerRadius(radius - 10)
            .innerRadius(radius - 70);

        var pie = d3.layout.pie()
            .sort(null)
            .value(function (d) { return d.population; });

        var svg = d3.select(divname).append("svg")
            .attr("width", width)
            .attr("height", height)
            .append("g")
            .attr("transform", "translate(" + width / 2 + "," + height / 2 + ")");

        d3.csv("donut-data.csv", type, function (error, data) {
            if (error) throw error;

            var g = svg.selectAll(".arc")
                .data(pie(data))
                .enter().append("g")
                .attr("class", "arc");

            g.append("path")
                .attr("d", arc)
                .style("fill", function (d) { return color(d.data.age); });

            g.append("text")
                .attr("transform", function (d) { return "translate(" + arc.centroid(d) + ")"; })
                .attr("dy", ".35em")
                .text(function (d) { return d.data.age; });
        });

        function type(d) {
            d.population = +d.population;
            return d;
        }
    },
    add:function(a,b)
    {
        return a + b;
    },
    processOrdinalColorRange: function (colorArray,domainLength) {
        if(colorArray.length === 2)
        {
            var lincol = d3.scale.linear()
            .domain([0, 1])
            .range(colorArray);
            console.log(lincol(0.5));
            var range = []; //this is the color range
            for (var i = 0; i < domainLength; i++) {
                range.push(lincol(i / domainLength)); //this selects evenly spaced items in between
            }
            return range;
        }
        else
        {
            return colorArray;
        }
    }
}

### data: sunburst_story.json
{
 "Name": "Client01",
 "Sites": [
  {
   "Name": "Site_01",
   "Spaces": [
    "{... 11 keys}",
    "{... 11 keys}",
    "{... 11 keys}",
    "{... 11 keys}"
   ],
   "ReservedPower": 1500,
   "kW": 24.0,
   "PCL": 900,
   "ReservedSpaces": [
    "{... 11 keys}",
    "{... 11 keys}"
   ],
   "ReservedSqFt": 800,
   "ContractedSpaces": [
    "{... 11 keys}",
    "{... 11 keys}"
   ],
   "ContractedSqFt": 1300,
   "FreeSqFt": 850,
   "BuiltSqFt": 450
  },
  {
   "Name": "Site_11",
   "Spaces": [
    "{... 11 keys}",
    "{... 11 keys}",
    "{... 11 keys}",
    "{... 11 keys}"
   ],
   "ReservedPower": 1500,
   "kW": 24.0,
   "PCL": 900,
   "ReservedSpaces": [
    "{... 11 keys}",
    "{... 11 keys}"
   ],
   "ReservedSqFt": 800,
   "ContractedSpaces": [
    "{... 11 keys}",
    "{... 11 keys}"
   ],
   "ContractedSqFt": 1300,
   "FreeSqFt": 850,
   "BuiltSqFt": 450
  }
 ],
 "ReservedSqFt": 1600,
 "ContractedSqFt": 2600,
 "ReservedPower": 3000,
 "kW": 48.0,
 "PCL": 1800
}